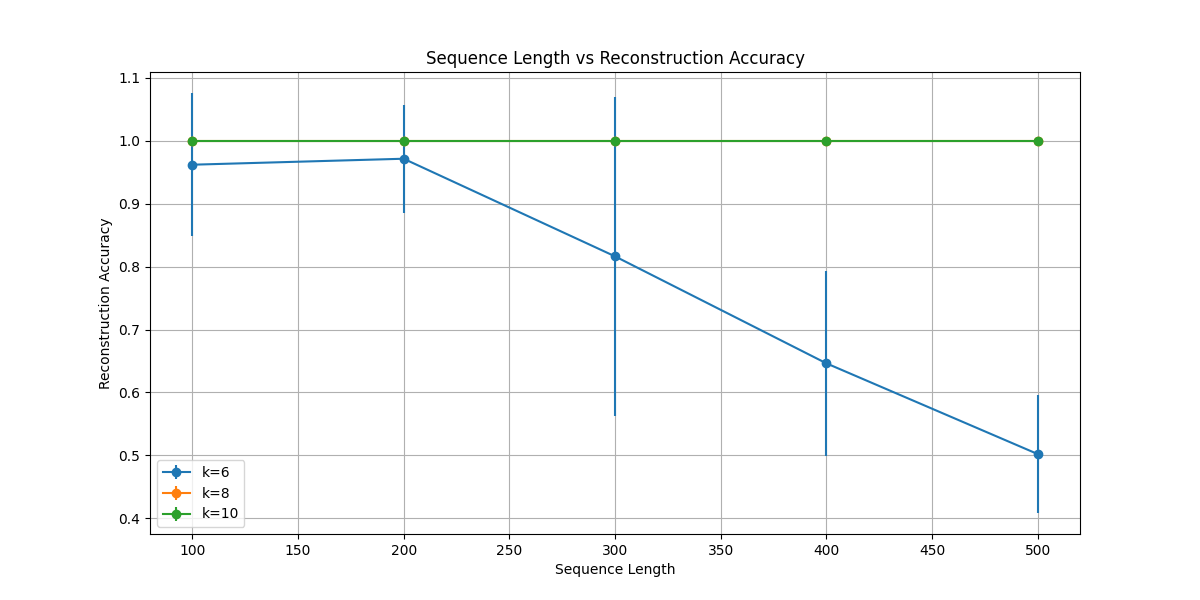

Values plotted in this chart, from the file beside it:
sequence_length, k_mer_length, accuracy, time, accuracy_std, time_std, success_rate
100, 6, 0.962, 0.04474, 0.114, 0.01266, 0.9
100, 8, 1.0, 0.07457, 0.0, 0.06733, 1.0
100, 10, 1.0, 0.03928, 0.0, 0.03887, 1.0
200, 6, 0.9715, 0.05138, 0.0855, 0.01278, 0.9
200, 8, 1.0, 0.04838, 0.0, 0.02089, 1.0
200, 10, 1.0, 0.05004, 0.0, 0.01021, 1.0
300, 6, 0.8163, 0.1042, 0.2536, 0.05947, 0.6
300, 8, 1.0, 0.09371, 0.0, 0.01576, 1.0
300, 10, 1.0, 0.1235, 0.0, 0.07633, 1.0
400, 6, 0.6462, 0.1327, 0.1466, 0.05798, 0.0
400, 8, 1.0, 0.1505, 0.0, 0.1051, 1.0
400, 10, 1.0, 0.1444, 0.0, 0.03893, 1.0
500, 6, 0.502, 0.2519, 0.0937, 0.088, 0.0
500, 8, 1.0, 0.2121, 0.0, 0.1082, 1.0
500, 10, 1.0, 0.2431, 0.0, 0.03658, 1.0
